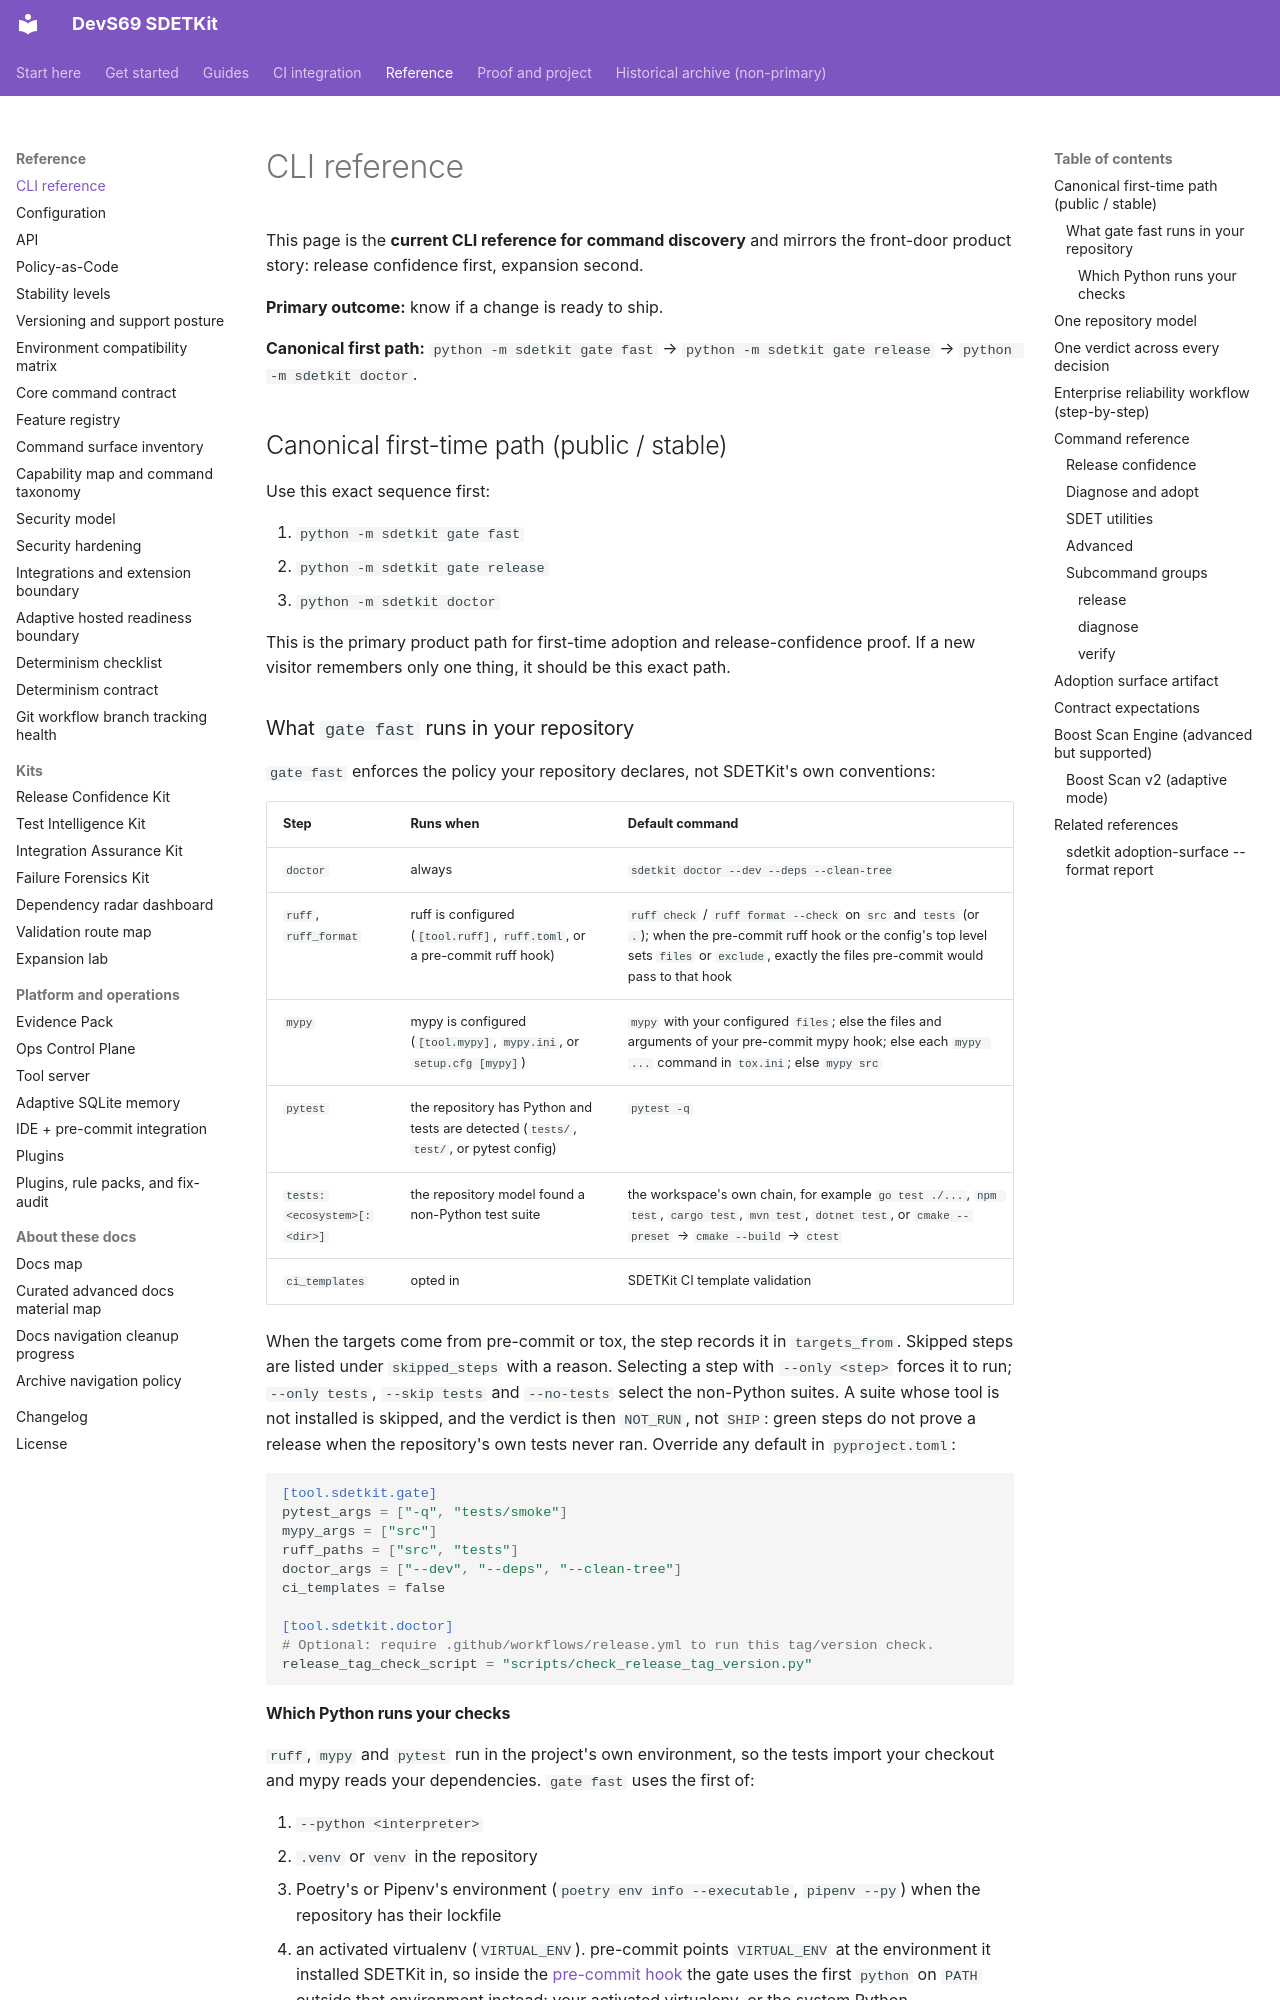

repository: sherif69-sa/DevS69-sdetkit · page: cli/index.html · generator: mkdocs

# CLI reference

This page is the **current CLI reference for command discovery** and mirrors the front-door product story: release confidence first, expansion second.

**Primary outcome:** know if a change is ready to ship.

**Canonical first path:** `python -m sdetkit gate fast` → `python -m sdetkit gate release` → `python -m sdetkit doctor`.


## Canonical first-time path (public / stable)

Use this exact sequence first:

1. `python -m sdetkit gate fast`
2. `python -m sdetkit gate release`
3. `python -m sdetkit doctor`

This is the primary product path for first-time adoption and release-confidence proof. If a new visitor remembers only one thing, it should be this exact path.

### What `gate fast` runs in your repository

`gate fast` enforces the policy your repository declares, not SDETKit's own conventions:

| Step | Runs when | Default command |
| --- | --- | --- |
| `doctor` | always | `sdetkit doctor --dev --deps --clean-tree` |
| `ruff`, `ruff_format` | ruff is configured (`[tool.ruff]`, `ruff.toml`, or a pre-commit ruff hook) | `ruff check` / `ruff format --check` on `src` and `tests` (or `.`); when the pre-commit ruff hook or the config's top level sets `files` or `exclude`, exactly the files pre-commit would pass to that hook |
| `mypy` | mypy is configured (`[tool.mypy]`, `mypy.ini`, or `setup.cfg [mypy]`) | `mypy` with your configured `files`; else the files and arguments of your pre-commit mypy hook; else each `mypy ...` command in `tox.ini`; else `mypy src` |
| `pytest` | the repository has Python and tests are detected (`tests/`, `test/`, or pytest config) | `pytest -q` |
| `tests:<ecosystem>[:<dir>]` | the repository model found a non-Python test suite | the workspace's own chain, for example `go test ./...`, `npm test`, `cargo test`, `mvn test`, `dotnet test`, or `cmake --preset` → `cmake --build` → `ctest` |
| `ci_templates` | opted in | SDETKit CI template validation |

When the targets come from pre-commit or tox, the step records it in `targets_from`. Skipped steps are listed under `skipped_steps` with a reason. Selecting a step with `--only <step>` forces it to run; `--only tests`, `--skip tests` and `--no-tests` select the non-Python suites. A suite whose tool is not installed is skipped, and the verdict is then `NOT_RUN`, not `SHIP`: green steps do not prove a release when the repository's own tests never ran. Override any default in `pyproject.toml`:

```toml
[tool.sdetkit.gate]
pytest_args = ["-q", "tests/smoke"]
mypy_args = ["src"]
ruff_paths = ["src", "tests"]
doctor_args = ["--dev", "--deps", "--clean-tree"]
ci_templates = false

[tool.sdetkit.doctor]
# Optional: require .github/workflows/release.yml to run this tag/version check.
release_tag_check_script = "scripts/check_release_tag_version.py"
```
